Run: headless pygame with SDL's dummy video driver; simulated clock (each Clock.tick advances the game by its frame time, no real sleeping); random seed 0; keys injected as events and as key.get_pressed() state; no mouse input.
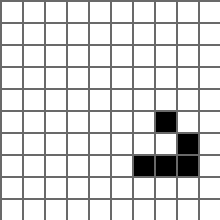
Frame 1 of 4 · flips 1–60 · no input
Frame 2 of 4 · flips 61–180 · tapped SPACE, RETURN · held RIGHT (→), D · screen unchanged from frame 1, image omitted
Frame 3 of 4 · flips 181–300 · held DOWN (↓), S · screen unchanged from frame 2, image omitted
Frame 4 of 4 · flips 301–420 · held LEFT (←), A, UP (↑), W · screen unchanged from frame 3, image omitted

The pygame program that drew these frames:

import pygame   # used pygame to draw and colour the board


def step():     # this function updates the state of the board
    for i in range(rows):
        for j in range(cols):
            # counting number of alive neighbours for each cell
            c = board[i-1][(j-1) % cols]+board[(i-1) % rows][j]+board[(i-1) % rows][(j+1) % cols]+board[i][(j-1) % cols] + \
                board[i][(j+1) % cols]+board[(i+1) % rows][(j-1) % cols] + \
                board[(i+1) % rows][j]+board[(i+1) % rows][(j+1) % cols]
            if(board[i][j] == 1):       # if that cell is alive
                if(c < 2 or c > 3):     # underpopulation/overpopulation
                    board2[i][j] = 0
                else:
                    board2[i][j] = 1
            else:
                if(c == 3):             # perfect conditions for a dead cell to come to life
                    board2[i][j] = 1
                else:
                    board2[i][j] = 0


def copy():     # transfer contents of duplicate board to original board
    for i in range(rows):
        for j in range(cols):
            board[i][j] = board2[i][j]


# RGB values of colours used
BLACK = (0, 0, 0)
WHITE = (255, 255, 255)
GREY = (105, 105, 105)

# width and height of each cell
WIDTH = 20
HEIGHT = 20

MARGIN = 2      # margin between each cell

board = []      # the original board
board2 = []     # temporary copy of original board
rows, cols = (10, 10)   # defining dimensions of board
for i in range(rows):
    board.append([])
    board2.append([])
    for j in range(cols):
        board[i].append(0)
        board2[i].append(0)

# define initial conditions here
board[2][1] = 1
board[2][2] = 1
board[2][3] = 1
board[1][3] = 1
board[0][2] = 1


pygame.init()
screen = pygame.display.set_mode([(WIDTH+MARGIN)*rows, (WIDTH+MARGIN)*cols])
pygame.display.set_caption("Game of Life")
clock = pygame.time.Clock()
screen.fill(GREY)

done = False

# loop until the user clicks the close button.
while not done:
    step()
    copy()
    for event in pygame.event.get():
        if event.type == pygame.QUIT:
            done = True
    for i in range(rows):
        for j in range(cols):
            color = WHITE
            if board[i][j] == 1:
                color = BLACK
            pygame.draw.rect(screen,
                             color,
                             [(MARGIN + WIDTH) * j + MARGIN,
                              (MARGIN + HEIGHT) * i + MARGIN,
                              WIDTH,
                              HEIGHT])
    clock.tick(1)   # rate of change of state
    pygame.display.flip()

pygame.quit()
